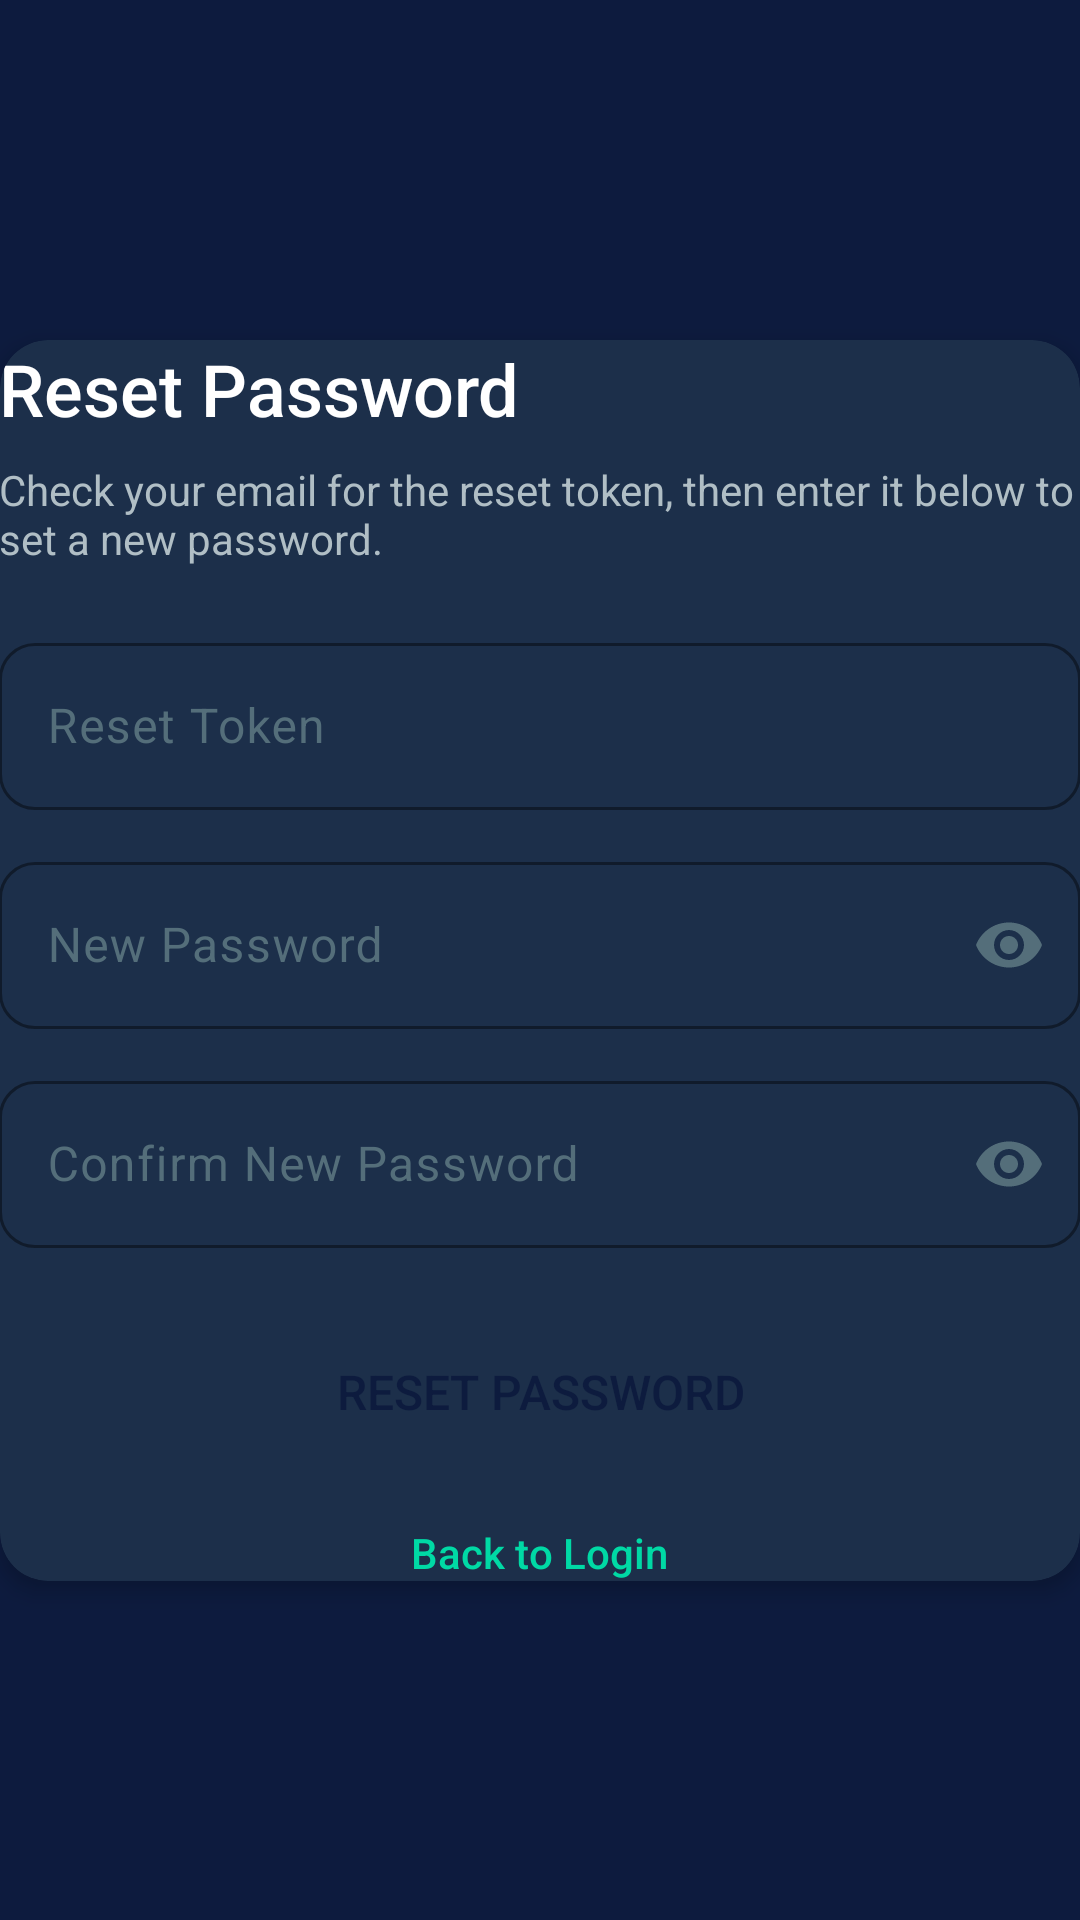

Produce the Android XML layout that renders to this screen, including the resource entries it uses.
<!-- AndroidManifest.xml: activity theme Theme.ScanPay -->
<!-- res/layout/activity_reset_password.xml -->
<?xml version="1.0" encoding="utf-8"?>
<androidx.constraintlayout.widget.ConstraintLayout
    xmlns:android="http://schemas.android.com/apk/res/android"
    xmlns:app="http://schemas.android.com/apk/res-auto"
    android:layout_width="match_parent"
    android:layout_height="match_parent"
    android:background="@color/backgroundColor"
    android:padding="@dimen/padding_large">

    <androidx.cardview.widget.CardView
        android:id="@+id/card_reset_password"
        android:layout_width="0dp"
        android:layout_height="wrap_content"
        app:cardBackgroundColor="@color/cardBackground"
        app:cardCornerRadius="16dp"
        app:cardElevation="4dp"
        app:layout_constraintTop_toTopOf="parent"
        app:layout_constraintBottom_toBottomOf="parent"
        app:layout_constraintStart_toStartOf="parent"
        app:layout_constraintEnd_toEndOf="parent">

        <LinearLayout
            android:layout_width="match_parent"
            android:layout_height="wrap_content"
            android:orientation="vertical"
            android:padding="@dimen/padding_large">

            <TextView
                android:layout_width="wrap_content"
                android:layout_height="wrap_content"
                android:text="@string/reset_password_title"
                android:textColor="@color/textPrimary"
                android:textSize="24sp"
                android:fontFamily="sans-serif-medium"/>

            <TextView
                android:layout_width="match_parent"
                android:layout_height="wrap_content"
                android:layout_marginTop="8dp"
                android:text="@string/reset_password_subtitle"
                android:textColor="@color/textSecondary"
                android:textSize="14sp"/>

            <com.google.android.material.textfield.TextInputLayout
                android:id="@+id/til_token"
                style="@style/TextInputStyle"
                android:layout_width="match_parent"
                android:layout_height="wrap_content"
                android:layout_marginTop="20dp"
                app:boxBackgroundColor="@color/inputBackground"
                app:hintTextColor="@color/textHint">

                <com.google.android.material.textfield.TextInputEditText
                    android:id="@+id/et_token"
                    android:layout_width="match_parent"
                    android:layout_height="wrap_content"
                    android:hint="@string/hint_reset_token"
                    android:inputType="text"
                    android:textColor="@color/textPrimary"
                    android:textColorHint="@color/textHint"/>

            </com.google.android.material.textfield.TextInputLayout>

            <com.google.android.material.textfield.TextInputLayout
                android:id="@+id/til_new_password"
                style="@style/TextInputStyle"
                android:layout_width="match_parent"
                android:layout_height="wrap_content"
                android:layout_marginTop="12dp"
                app:boxBackgroundColor="@color/inputBackground"
                app:hintTextColor="@color/textHint"
                app:passwordToggleEnabled="true"
                app:passwordToggleTint="@color/textHint">

                <com.google.android.material.textfield.TextInputEditText
                    android:id="@+id/et_new_password"
                    android:layout_width="match_parent"
                    android:layout_height="wrap_content"
                    android:hint="@string/hint_new_password"
                    android:inputType="textPassword"
                    android:textColor="@color/textPrimary"
                    android:textColorHint="@color/textHint"/>

            </com.google.android.material.textfield.TextInputLayout>

            <com.google.android.material.textfield.TextInputLayout
                android:id="@+id/til_confirm_password"
                style="@style/TextInputStyle"
                android:layout_width="match_parent"
                android:layout_height="wrap_content"
                android:layout_marginTop="12dp"
                app:boxBackgroundColor="@color/inputBackground"
                app:hintTextColor="@color/textHint"
                app:passwordToggleEnabled="true"
                app:passwordToggleTint="@color/textHint">

                <com.google.android.material.textfield.TextInputEditText
                    android:id="@+id/et_confirm_password"
                    android:layout_width="match_parent"
                    android:layout_height="wrap_content"
                    android:hint="@string/hint_confirm_new_password"
                    android:inputType="textPassword"
                    android:textColor="@color/textPrimary"
                    android:textColorHint="@color/textHint"/>

            </com.google.android.material.textfield.TextInputLayout>

            <Button
                android:id="@+id/btn_reset_password"
                android:layout_width="match_parent"
                android:layout_height="56dp"
                android:layout_marginTop="20dp"
                android:background="@drawable/bg_button_primary"
                android:text="@string/reset_password"
                android:textColor="@color/colorPrimaryDark"
                android:textSize="16sp"
                android:fontFamily="sans-serif-medium"
                android:stateListAnimator="@null"/>

            <ProgressBar
                android:id="@+id/progress_bar"
                android:layout_width="wrap_content"
                android:layout_height="wrap_content"
                android:layout_gravity="center"
                android:layout_marginTop="12dp"
                android:visibility="gone"
                android:indeterminateTint="@color/accentGreen"/>

            <TextView
                android:id="@+id/tv_back_to_login"
                android:layout_width="wrap_content"
                android:layout_height="wrap_content"
                android:layout_gravity="center_horizontal"
                android:layout_marginTop="16dp"
                android:text="@string/back_to_login"
                android:textColor="@color/accentGreen"
                android:textSize="14sp"
                android:fontFamily="sans-serif-medium"/>

        </LinearLayout>

    </androidx.cardview.widget.CardView>

</androidx.constraintlayout.widget.ConstraintLayout>
<!-- resources referenced by this layout -->
<resources>
  <color name="accentGreen">#00D9A5</color>
  <color name="backgroundColor">#0D1B3E</color>
  <color name="cardBackground">#1C2F4A</color>
  <color name="colorPrimaryDark">#0D1B3E</color>
  <color name="inputBackground">#1C2F4A</color>
  <color name="textHint">#546E7A</color>
  <color name="textPrimary">#FFFFFF</color>
  <color name="textSecondary">#B0BEC5</color>
  <string name="back_to_login">Back to Login</string>
  <string name="hint_confirm_new_password">Confirm New Password</string>
  <string name="hint_new_password">New Password</string>
  <string name="hint_reset_token">Reset Token</string>
  <string name="reset_password">Reset Password</string>
  <string name="reset_password_subtitle">Check your email for the reset token, then enter it below to set a new password.</string>
  <string name="reset_password_title">Reset Password</string>
  <style name="TextInputStyle" parent="Widget.Material3.TextInputLayout.OutlinedBox">
          <item name="boxBackgroundColor">@color/inputBackground</item>
          <item name="boxStrokeColor">@color/inputBorder</item>
          <item name="boxCornerRadiusTopStart">12dp</item>
          <item name="boxCornerRadiusTopEnd">12dp</item>
          <item name="boxCornerRadiusBottomStart">12dp</item>
          <item name="boxCornerRadiusBottomEnd">12dp</item>
          <item name="hintTextColor">@color/textHint</item>
          <item name="android:textColorHint">@color/textHint</item>
      </style>
  <style name="Theme.ScanPay" parent="Theme.Material3.Light.NoActionBar">
          
          <item name="colorPrimary">@color/colorPrimary</item>
          <item name="colorOnPrimary">@color/white</item>
          <item name="colorPrimaryContainer">@color/colorPrimaryDark</item>
          <item name="colorOnPrimaryContainer">@color/white</item>
  
          
          <item name="colorSecondary">@color/colorAccent</item>
          <item name="colorOnSecondary">@color/colorPrimaryDark</item>
  
          
          <item name="colorTertiary">@color/accentGreen</item>
          <item name="colorOnTertiary">@color/colorPrimaryDark</item>
  
          
          <item name="android:windowBackground">@color/backgroundColor</item>
          <item name="colorSurface">@color/cardBackground</item>
          <item name="colorOnSurface">@color/textPrimary</item>
          <item name="colorSurfaceVariant">@color/cardBackgroundLight</item>
          <item name="colorOnSurfaceVariant">@color/textSecondary</item>
  
          
          <item name="android:statusBarColor">@color/colorPrimaryDark</item>
          <item name="android:navigationBarColor">@color/navBackground</item>
      </style>
  <color name="inputBorder">#37474F</color>
  <color name="colorPrimary">#1A237E</color>
  <color name="white">#FFFFFF</color>
  <color name="colorAccent">#00D9A5</color>
  <color name="cardBackgroundLight">#243B55</color>
  <color name="navBackground">#0D1B3E</color>
</resources>
